Run: headless pygame with SDL's dummy video driver; simulated clock (each Clock.tick advances the game by its frame time, no real sleeping); random seed 0; keys injected as events and as key.get_pressed() state; no mouse input; restart key C tapped at the start of phases 3 and 4.
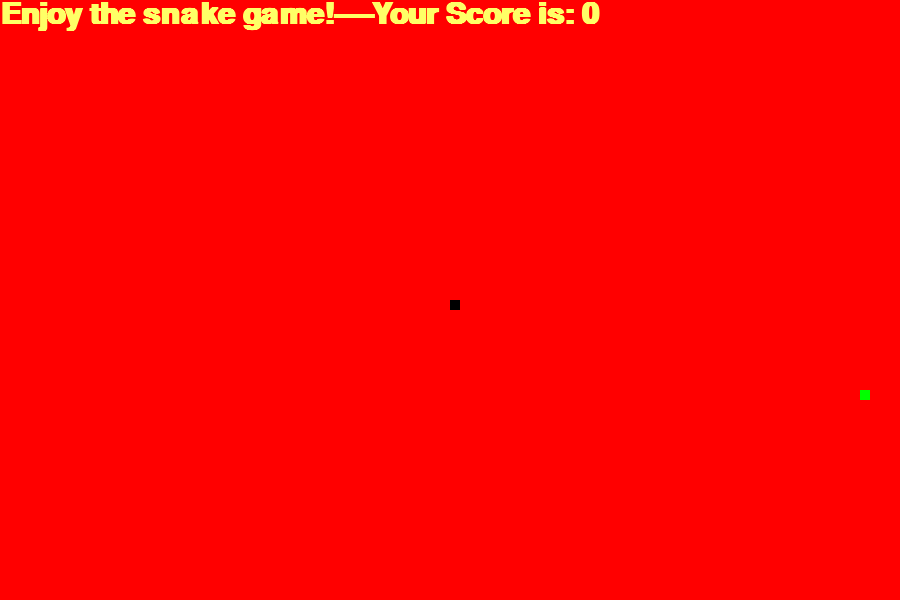
Frame 1 of 4 · flips 1–60 · no input
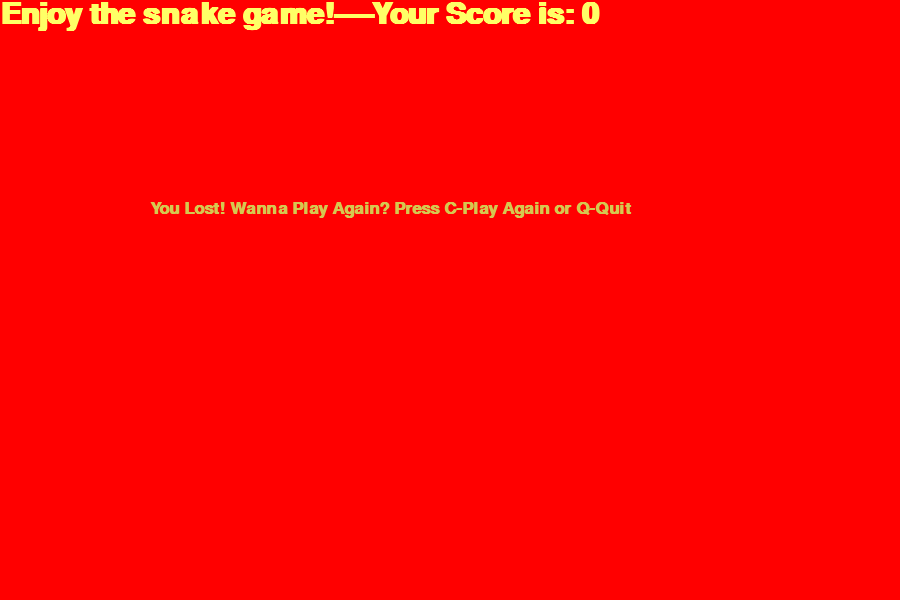
Frame 2 of 4 · flips 61–180 · tapped SPACE, RETURN · held RIGHT (→), D
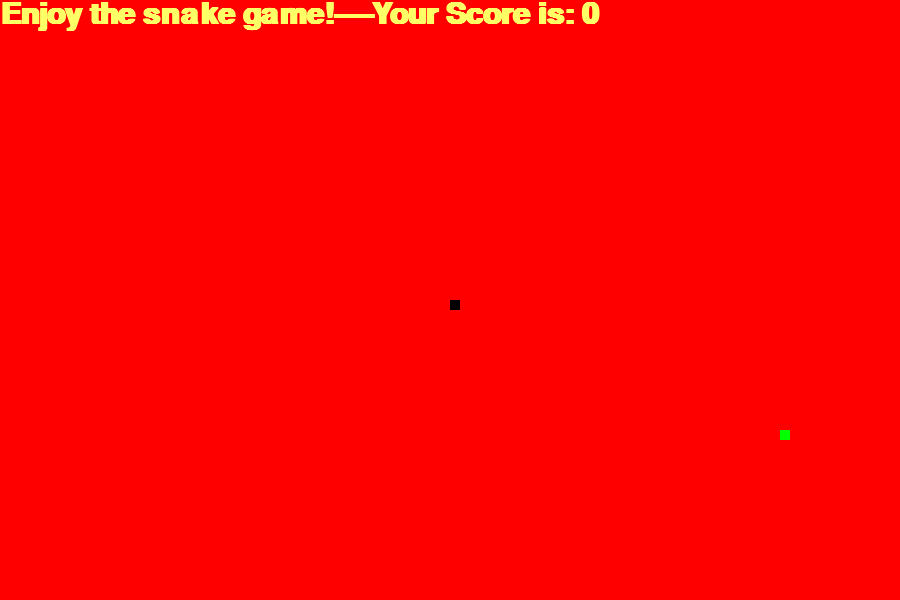
Frame 3 of 4 · flips 181–300 · tapped C · held DOWN (↓), S
Frame 4 of 4 · flips 301–420 · tapped C · held LEFT (←), A, UP (↑), W · screen same as frame 2, image omitted

The pygame program that drew these frames:

import pygame
import time
import random

pygame.init()

colour_1=(255,255,255) #white
colour_2=(255,255,102)       #yellow
colour_3=(0,0,0)       #black   
colour_4=(213,200,80)    #light yellow
colour_5=(0,255,0)       #green
colour_6=(255,0,0)       #red

box_len=900
box_height=600

add_caption= pygame.display.set_mode((box_len,box_height))
pygame.display.set_caption("SNAKE GAME")

timer=pygame.time.Clock()

snake_block=10
snake_speed=10

display_style=pygame.font.SysFont("arial",25,bold=True)
score_font=pygame.font.SysFont("comicsansms",45,bold=True)

def final_score(score):
	value=score_font.render("Enjoy the snake game!----Your Score is: "+str(score),True,colour_2)
	add_caption.blit(value,[0,0])


def make_snake(snake_block,list_snake):
	for x in list_snake:
		pygame.draw.rect(add_caption,colour_3,[x[0],x[1],snake_block,snake_block])


def display_msg(msg,colour):
	mssg=display_style.render(msg,True,colour)
	add_caption.blit(mssg,[box_len/6,box_height/3])


def game_start():
	game_over=False
	game_close=False

	value_x1=box_len/2
	value_y1=box_height/2

	new_x1=0
	new_y1=0

	list_snake=[]
	snake_len=1

	foodx_pos = round(random.randrange(0, box_len - snake_block) / 10.0) * 10.0
	foody_pos = round(random.randrange(0, box_height - snake_block) / 10.0) * 10.0



	while not game_over:

		while game_close== True:
			add_caption.fill(colour_6)
			display_msg("You Lost! Wanna Play Again? Press C-Play Again or Q-Quit",colour_4)
			final_score(snake_len-1)
			pygame.display.update()

			for event in pygame.event.get():
				if event.type== pygame.KEYDOWN:
					if event.key == pygame.K_q:
						game_over=True
						game_close=False

					if event.key== pygame.K_c:
						game_start()

		for event in pygame.event.get():
			if event.type == pygame.QUIT:
				game_over =True
			if event.type == pygame.KEYDOWN:
				if event.key == pygame.K_LEFT:
					new_x1 = -snake_block
					new_y1 =0
				elif event.key ==pygame.K_RIGHT:
					new_x1= snake_block
					new_y1=0
				elif event.key == pygame.K_UP:
					new_y1= -snake_block
					new_x1=0
				elif event.key == pygame.K_DOWN:
					new_y1= snake_block
					new_x1=0

		value_x1 = value_x1 + new_x1
		value_y1 = value_y1 + new_y1
		if value_x1 >= box_len or value_x1 <0 or value_y1 >= box_height or value_y1 <0:
			game_close = True


		add_caption.fill(colour_6)
		pygame.draw.rect(add_caption,colour_5,[foodx_pos,foody_pos,snake_block,snake_block])
		snake_head=[value_x1, value_y1]
		list_snake.append(snake_head)
		if len(list_snake) > snake_len:
			del list_snake[0]

		for x in list_snake[:-1]:
			if x ==snake_head:
				game_close=True

		make_snake(snake_block, list_snake)
		final_score(snake_len - 1)

		pygame.display.update()

		if value_x1 == foodx_pos and value_y1 ==foody_pos:
			foodx_pos = round(random.randrange(0, box_len - snake_block) / 10.0) * 10.0
			foody_pos = round(random.randrange(0, box_height - snake_block) / 10.0) * 10.0		
			snake_len +=1
		timer.tick(snake_speed)

	pygame.quit()
	quit()


game_start()
